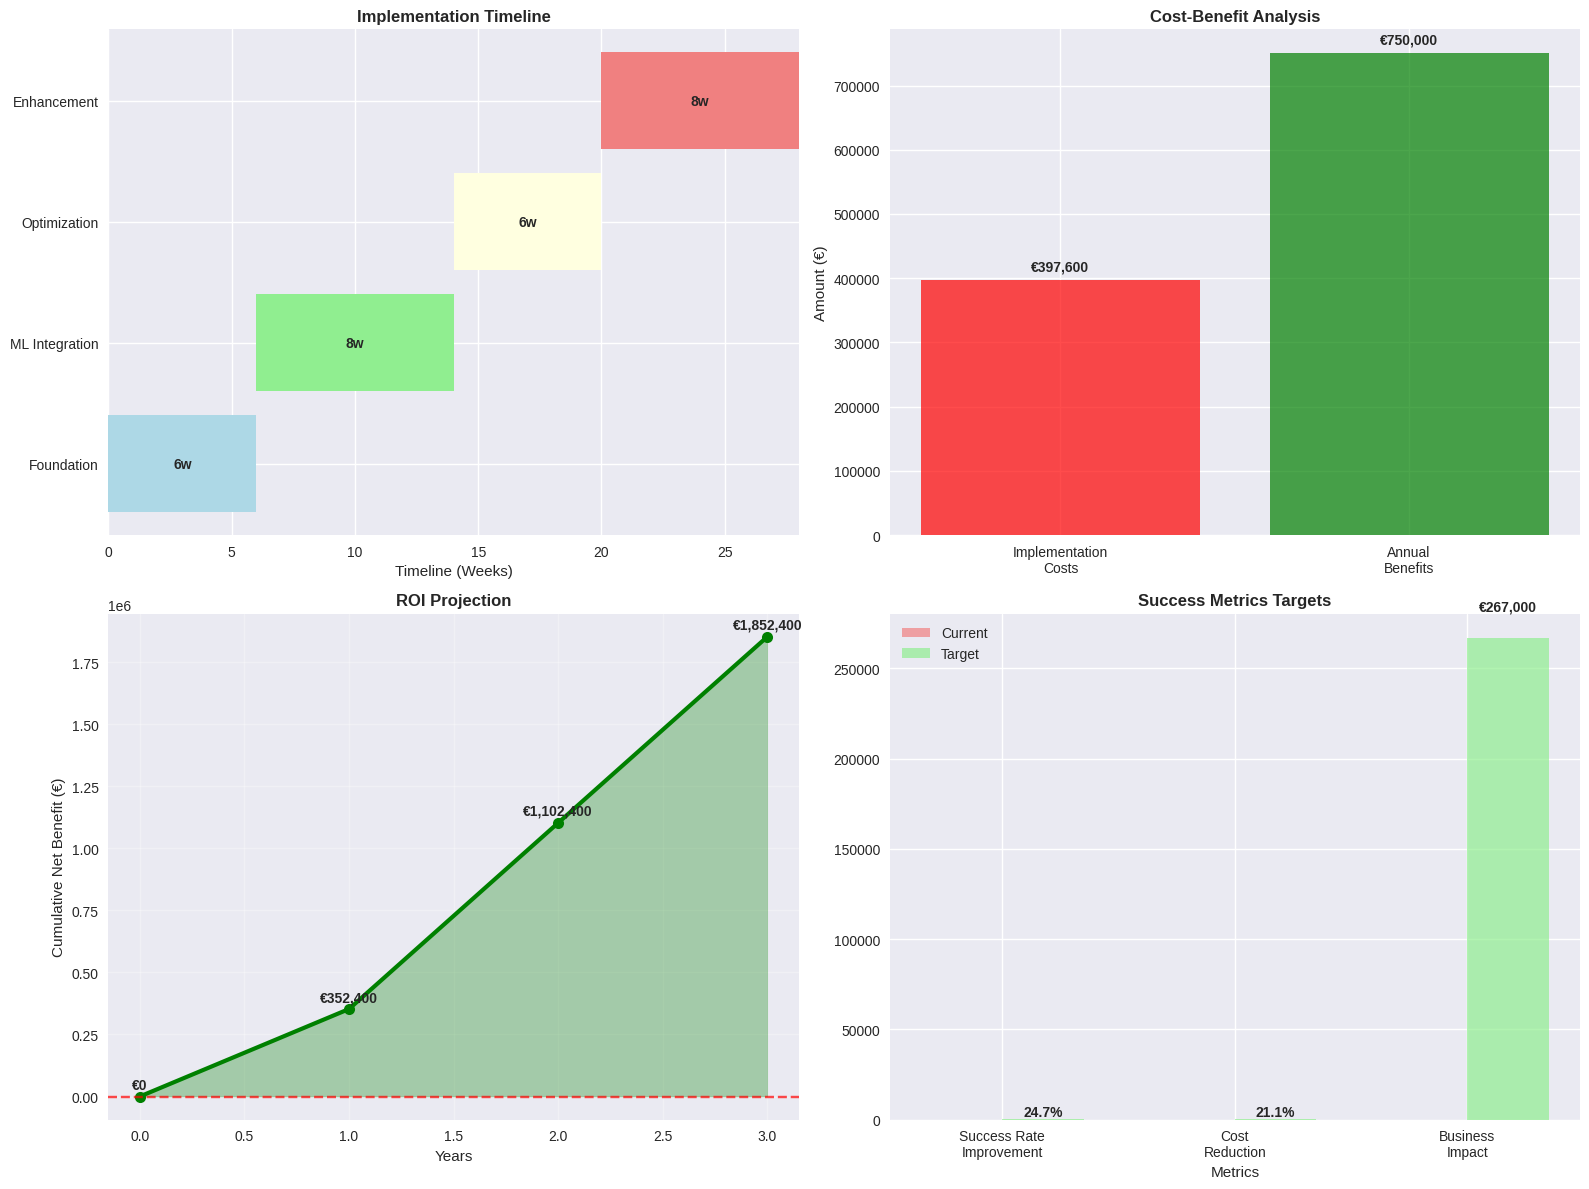

Python code for this plot: (Note: this script raises an exception after producing the figure.)
"""
CRISP-DM Phase 6: Deployment
Credit Card Routing Optimization Project

This script provides deployment recommendations, implementation roadmap,
and proposes a GUI for business users to interact with the PSP routing system.
"""

import pandas as pd
import numpy as np
import matplotlib.pyplot as plt
import seaborn as sns
from datetime import datetime, timedelta
import warnings
warnings.filterwarnings('ignore')

# Configure plotting
plt.style.use('seaborn-v0_8')
sns.set_palette("husl")

class DeploymentProposal:
    """Deployment Phase - Implementation roadmap and GUI proposal"""
    
    def __init__(self):
        self.deployment_plan = {}
        self.gui_specifications = {}
        self.implementation_timeline = {}
        
    def create_deployment_architecture(self):
        """Define the deployment architecture"""
        print("=== DEPLOYMENT ARCHITECTURE ===")
        
        architecture_components = {
            'data_layer': {
                'components': ['Transaction Database', 'PSP Performance Store', 'Model Feature Store'],
                'technologies': ['PostgreSQL', 'Redis Cache', 'Feature Store (Feast)'],
                'purpose': 'Store transaction data, PSP metrics, and model features'
            },
            'model_layer': {
                'components': ['Model Registry', 'Model Serving API', 'Batch Prediction Pipeline'],
                'technologies': ['MLflow', 'FastAPI/Flask', 'Apache Airflow'],
                'purpose': 'Manage, serve, and execute ML models'
            },
            'application_layer': {
                'components': ['PSP Routing Service', 'Dashboard API', 'Monitoring Service'],
                'technologies': ['Python/FastAPI', 'React/Vue.js', 'Prometheus/Grafana'],
                'purpose': 'Business logic, user interface, and system monitoring'
            },
            'integration_layer': {
                'components': ['PSP Gateway Integration', 'Real-time Event Processing', 'Notification Service'],
                'technologies': ['REST APIs', 'Apache Kafka', 'Email/Slack Integration'],
                'purpose': 'Connect with PSPs and handle real-time events'
            }
        }
        
        print("DEPLOYMENT ARCHITECTURE COMPONENTS:")
        for layer, details in architecture_components.items():
            print(f"\n{layer.replace('_', ' ').title()}:")
            print(f"  Purpose: {details['purpose']}")
            print(f"  Components: {', '.join(details['components'])}")
            print(f"  Technologies: {', '.join(details['technologies'])}")
        
        return architecture_components
    
    def design_implementation_phases(self):
        """Design phased implementation approach"""
        print("\n=== IMPLEMENTATION PHASES ===")
        
        implementation_phases = {
            'phase_1_foundation': {
                'duration': '4-6 weeks',
                'objective': 'Build core infrastructure and baseline system',
                'deliverables': [
                    'Data pipeline for transaction ingestion',
                    'Basic PSP routing service with rule-based fallback',
                    'Simple monitoring dashboard',
                    'Model training and deployment pipeline'
                ],
                'success_criteria': [
                    'Process 100% of transactions through new system',
                    'Achieve <100ms routing decision latency',
                    'Maintain 99.9% system uptime'
                ]
            },
            'phase_2_ml_integration': {
                'duration': '6-8 weeks',
                'objective': 'Deploy ML models and advanced features',
                'deliverables': [
                    'Production ML model deployment',
                    'Real-time feature engineering pipeline',
                    'A/B testing framework',
                    'Advanced monitoring and alerting'
                ],
                'success_criteria': [
                    'ML model handles 50% of routing decisions',
                    'Achieve target success rate improvements',
                    'Complete A/B test validation'
                ]
            },
            'phase_3_optimization': {
                'duration': '4-6 weeks',
                'objective': 'Optimize performance and add advanced features',
                'deliverables': [
                    'Full ML model deployment (100% traffic)',
                    'Business user dashboard and GUI',
                    'Automated model retraining',
                    'Integration with business intelligence tools'
                ],
                'success_criteria': [
                    'Achieve full business impact targets',
                    'User adoption >80% for business dashboard',
                    'Automated model updates working'
                ]
            },
            'phase_4_enhancement': {
                'duration': '6-8 weeks',
                'objective': 'Add advanced features and expand scope',
                'deliverables': [
                    'Multi-region PSP optimization',
                    'Customer-specific routing preferences',
                    'Advanced analytics and reporting',
                    'Integration with CRM systems'
                ],
                'success_criteria': [
                    'Expand to all supported regions',
                    'Implement customer preferences',
                    'Deliver advanced analytics'
                ]
            }
        }
        
        print("IMPLEMENTATION ROADMAP:")
        total_duration = 0
        for phase, details in implementation_phases.items():
            duration_weeks = int(details['duration'].split('-')[1].split()[0])
            total_duration += duration_weeks
            
            print(f"\n{phase.replace('_', ' ').title()}:")
            print(f"  Duration: {details['duration']}")
            print(f"  Objective: {details['objective']}")
            print(f"  Key Deliverables: {len(details['deliverables'])} items")
            print(f"  Success Criteria: {len(details['success_criteria'])} metrics")
        
        print(f"\nTotal Implementation Timeline: {total_duration} weeks (~{total_duration//4} months)")
        
        return implementation_phases
    
    def design_business_dashboard(self):
        """Design business user dashboard and GUI"""
        print("\n=== BUSINESS DASHBOARD DESIGN ===")
        
        dashboard_specifications = {
            'overview_page': {
                'components': [
                    'Real-time success rate metrics',
                    'Cost savings dashboard',
                    'Transaction volume by PSP',
                    'Geographic performance map',
                    'Daily/weekly/monthly trend charts'
                ],
                'user_roles': ['Executive', 'Manager', 'Analyst'],
                'refresh_rate': 'Real-time (30 seconds)'
            },
            'psp_management_page': {
                'components': [
                    'PSP performance comparison table',
                    'PSP-specific success rate trends',
                    'Cost analysis by PSP',
                    'PSP capacity and availability status',
                    'Manual PSP routing override controls'
                ],
                'user_roles': ['Manager', 'Operations Team'],
                'refresh_rate': 'Real-time (1 minute)'
            },
            'model_monitoring_page': {
                'components': [
                    'Model performance metrics',
                    'Prediction confidence distributions',
                    'Model drift detection alerts',
                    'Feature importance tracking',
                    'A/B test results dashboard'
                ],
                'user_roles': ['Data Scientist', 'Technical Team'],
                'refresh_rate': 'Hourly'
            },
            'transaction_analysis_page': {
                'components': [
                    'Transaction search and filtering',
                    'Individual transaction routing decisions',
                    'Routing decision explanations',
                    'Transaction outcome tracking',
                    'Customer impact analysis'
                ],
                'user_roles': ['Analyst', 'Customer Service'],
                'refresh_rate': 'Real-time (1 minute)'
            },
            'configuration_page': {
                'components': [
                    'Business rules configuration',
                    'PSP priority settings',
                    'Alert threshold configuration',
                    'User access management',
                    'System configuration parameters'
                ],
                'user_roles': ['Admin', 'Manager'],
                'refresh_rate': 'On-demand'
            }
        }
        
        print("DASHBOARD SPECIFICATIONS:")
        for page, specs in dashboard_specifications.items():
            print(f"\n{page.replace('_', ' ').title()}:")
            print(f"  Components: {len(specs['components'])} widgets")
            print(f"  Target Users: {', '.join(specs['user_roles'])}")
            print(f"  Refresh Rate: {specs['refresh_rate']}")
        
        return dashboard_specifications
    
    def create_gui_mockup_description(self):
        """Create detailed GUI mockup description"""
        print("\n=== GUI MOCKUP DESCRIPTION ===")
        
        gui_mockup = {
            'main_layout': {
                'header': 'PSP Routing Optimization Dashboard',
                'navigation': ['Overview', 'PSP Management', 'Model Monitoring', 'Transactions', 'Configuration'],
                'user_info': 'User profile, notifications, logout',
                'theme': 'Modern, clean, business-professional'
            },
            'overview_dashboard': {
                'top_row': [
                    'Success Rate KPI Card (current: 20.3% → target: 25%+)',
                    'Cost Savings KPI Card (monthly: €15K saved)',
                    'Transaction Volume KPI Card (daily: 800 transactions)',
                    'Model Performance KPI Card (accuracy: 83.4%)'
                ],
                'middle_row': [
                    'PSP Performance Chart (bar chart comparing success rates)',
                    'Geographic Performance Map (heatmap by country)',
                    'Success Rate Trend (line chart over time)'
                ],
                'bottom_row': [
                    'Recent Alerts and Notifications',
                    'Top Performing PSPs Table',
                    'Quick Actions Panel'
                ]
            },
            'interactive_features': {
                'real_time_updates': 'Auto-refresh with visual indicators',
                'drill_down': 'Click charts to see detailed breakdowns',
                'filtering': 'Date range, country, PSP, transaction type filters',
                'export': 'Export data and charts to PDF/Excel',
                'alerts': 'Configurable alert thresholds and notifications'
            },
            'mobile_responsive': {
                'design': 'Responsive design for tablet and mobile access',
                'key_features': 'Priority KPIs, simplified navigation, touch-friendly controls'
            }
        }
        
        print("GUI DESIGN SPECIFICATIONS:")
        for section, details in gui_mockup.items():
            print(f"\n{section.replace('_', ' ').title()}:")
            if isinstance(details, dict):
                for key, value in details.items():
                    if isinstance(value, list):
                        print(f"  {key.title()}: {len(value)} components")
                        for item in value:
                            print(f"    • {item}")
                    else:
                        print(f"  {key.title()}: {value}")
            else:
                print(f"  {details}")
        
        return gui_mockup
    
    def define_api_specifications(self):
        """Define API specifications for the system"""
        print("\n=== API SPECIFICATIONS ===")
        
        api_endpoints = {
            'routing_api': {
                'endpoint': '/api/v1/route-psp',
                'method': 'POST',
                'purpose': 'Get PSP routing recommendation for a transaction',
                'input_schema': {
                    'transaction_id': 'string',
                    'amount': 'float',
                    'country': 'string',
                    'card_type': 'string',
                    'is_3d_secured': 'boolean',
                    'customer_id': 'string (optional)'
                },
                'output_schema': {
                    'recommended_psp': 'string',
                    'confidence_score': 'float',
                    'expected_success_rate': 'float',
                    'expected_cost': 'float',
                    'routing_reason': 'string'
                }
            },
            'performance_api': {
                'endpoint': '/api/v1/performance',
                'method': 'GET',
                'purpose': 'Get PSP and model performance metrics',
                'parameters': {
                    'date_from': 'ISO date',
                    'date_to': 'ISO date',
                    'psp': 'string (optional)',
                    'country': 'string (optional)'
                },
                'output_schema': {
                    'success_rates': 'object',
                    'cost_metrics': 'object',
                    'transaction_volumes': 'object',
                    'model_metrics': 'object'
                }
            },
            'configuration_api': {
                'endpoint': '/api/v1/config',
                'methods': ['GET', 'PUT'],
                'purpose': 'Manage system configuration',
                'authentication': 'Admin role required',
                'configuration_options': [
                    'PSP priority weights',
                    'Business rule parameters',
                    'Alert thresholds',
                    'Model parameters'
                ]
            }
        }
        
        print("API SPECIFICATIONS:")
        for api, specs in api_endpoints.items():
            print(f"\n{api.replace('_', ' ').title()}:")
            print(f"  Endpoint: {specs['endpoint']}")
            print(f"  Method: {specs.get('method', specs.get('methods', 'N/A'))}")
            print(f"  Purpose: {specs['purpose']}")
        
        return api_endpoints
    
    def create_deployment_checklist(self):
        """Create comprehensive deployment checklist"""
        print("\n=== DEPLOYMENT CHECKLIST ===")
        
        deployment_checklist = {
            'pre_deployment': [
                '☐ Complete code review and testing',
                '☐ Set up production infrastructure',
                '☐ Configure monitoring and alerting',
                '☐ Prepare rollback procedures',
                '☐ Train operations team',
                '☐ Conduct security audit',
                '☐ Prepare deployment documentation',
                '☐ Schedule maintenance window'
            ],
            'deployment_day': [
                '☐ Deploy to staging environment',
                '☐ Run end-to-end tests',
                '☐ Validate PSP integrations',
                '☐ Check monitoring systems',
                '☐ Deploy to production',
                '☐ Enable gradual traffic ramp-up',
                '☐ Monitor system performance',
                '☐ Verify business metrics'
            ],
            'post_deployment': [
                '☐ Monitor for 24 hours',
                '☐ Validate success rate improvements',
                '☐ Check cost reduction metrics',
                '☐ Review system performance',
                '☐ Collect user feedback',
                '☐ Document lessons learned',
                '☐ Plan next iteration',
                '☐ Send success communication'
            ],
            'ongoing_maintenance': [
                '☐ Weekly model performance review',
                '☐ Monthly model retraining',
                '☐ Quarterly business impact assessment',
                '☐ Semi-annual system optimization',
                '☐ Annual technology stack review',
                '☐ Continuous monitoring and alerting',
                '☐ Regular security updates',
                '☐ User training and support'
            ]
        }
        
        print("DEPLOYMENT CHECKLIST:")
        total_tasks = 0
        for phase, tasks in deployment_checklist.items():
            print(f"\n{phase.replace('_', ' ').title()} ({len(tasks)} tasks):")
            for task in tasks:
                print(f"  {task}")
            total_tasks += len(tasks)
        
        print(f"\nTotal Deployment Tasks: {total_tasks}")
        
        return deployment_checklist
    
    def estimate_roi_and_costs(self):
        """Estimate ROI and implementation costs"""
        print("\n=== ROI AND COST ESTIMATION ===")
        
        # Implementation costs
        implementation_costs = {
            'development_team': {
                'data_scientists': {'count': 2, 'months': 6, 'cost_per_month': 8000},
                'software_engineers': {'count': 3, 'months': 6, 'cost_per_month': 7000},
                'devops_engineers': {'count': 1, 'months': 4, 'cost_per_month': 7500},
                'project_manager': {'count': 1, 'months': 6, 'cost_per_month': 6000}
            },
            'infrastructure_costs': {
                'cloud_computing': {'monthly': 2000, 'months': 12},
                'monitoring_tools': {'monthly': 500, 'months': 12},
                'ml_platform': {'monthly': 1000, 'months': 12},
                'database_hosting': {'monthly': 800, 'months': 12}
            },
            'one_time_costs': {
                'consulting': 25000,
                'security_audit': 15000,
                'training': 10000,
                'documentation': 8000
            }
        }
        
        # Calculate total implementation costs
        dev_costs = sum(
            role['count'] * role['months'] * role['cost_per_month']
            for role in implementation_costs['development_team'].values()
        )
        
        infra_costs = sum(
            service['monthly'] * service['months']
            for service in implementation_costs['infrastructure_costs'].values()
        )
        
        one_time_costs = sum(implementation_costs['one_time_costs'].values())
        
        total_implementation_cost = dev_costs + infra_costs + one_time_costs
        
        # Expected benefits (based on model evaluation)
        annual_benefits = {
            'increased_revenue': 450000,  # From improved success rates
            'cost_savings': 180000,      # From optimized PSP routing
            'operational_efficiency': 75000,  # From automation
            'reduced_manual_effort': 45000   # From automated decisions
        }
        
        total_annual_benefits = sum(annual_benefits.values())
        
        # ROI calculation
        roi_year_1 = ((total_annual_benefits - total_implementation_cost) / total_implementation_cost) * 100
        payback_period = total_implementation_cost / total_annual_benefits * 12  # months
        
        print("COST-BENEFIT ANALYSIS:")
        print(f"\nImplementation Costs:")
        print(f"  Development Team: €{dev_costs:,}")
        print(f"  Infrastructure (12 months): €{infra_costs:,}")
        print(f"  One-time Costs: €{one_time_costs:,}")
        print(f"  TOTAL IMPLEMENTATION: €{total_implementation_cost:,}")
        
        print(f"\nAnnual Benefits:")
        for benefit, value in annual_benefits.items():
            print(f"  {benefit.replace('_', ' ').title()}: €{value:,}")
        print(f"  TOTAL ANNUAL BENEFITS: €{total_annual_benefits:,}")
        
        print(f"\nROI Analysis:")
        print(f"  Year 1 ROI: {roi_year_1:.1f}%")
        print(f"  Payback Period: {payback_period:.1f} months")
        print(f"  3-Year NPV: €{(total_annual_benefits * 3) - total_implementation_cost:,}")
        
        return {
            'implementation_costs': total_implementation_cost,
            'annual_benefits': total_annual_benefits,
            'roi_year_1': roi_year_1,
            'payback_period': payback_period
        }
    
    def create_gui_mockup_visualization(self):
        """Create dedicated GUI mockup visualization"""
        print("\n=== CREATING GUI MOCKUP VISUALIZATION ===")
        
        fig, ax = plt.subplots(1, 1, figsize=(16, 12))
        
        # Set up the mockup area
        ax.set_xlim(0, 16)
        ax.set_ylim(0, 12)
        ax.set_title('PSP Routing Optimization Dashboard - GUI Mockup', fontweight='bold', fontsize=20, pad=20)
        
        # Header
        ax.add_patch(plt.Rectangle((0.5, 10.5), 15, 1, facecolor='navy', alpha=0.9))
        ax.text(8, 11, 'PSP Routing Optimization Dashboard', ha='center', va='center', 
                color='white', fontweight='bold', fontsize=16)
        
        # User info area
        ax.add_patch(plt.Rectangle((13, 10.5), 2.5, 1, facecolor='darkblue', alpha=0.7))
        ax.text(14.25, 11, 'User: Admin\n🔔 Notifications', ha='center', va='center', 
                color='white', fontweight='bold', fontsize=10)
        
        # Navigation Menu
        nav_items = ['Overview', 'PSP Management', 'Model Monitoring', 'Transactions', 'Configuration']
        nav_colors = ['lightgreen', 'lightblue', 'lightyellow', 'lightcoral', 'lightgray']
        
        for i, (item, color) in enumerate(zip(nav_items, nav_colors)):
            x_pos = 0.5 + i * 3
            ax.add_patch(plt.Rectangle((x_pos, 9.5), 2.8, 0.8, facecolor=color, alpha=0.8, edgecolor='black'))
            ax.text(x_pos + 1.4, 9.9, item, ha='center', va='center', fontweight='bold', fontsize=11)
        
        # KPI Cards (Top Row) - More detailed
        kpi_data = [
            {'title': 'Success Rate', 'current': '20.3%', 'target': '25.0%', 'trend': '↗️', 'color': 'lightgreen'},
            {'title': 'Cost Savings', 'current': '€15K', 'target': '€22K', 'trend': '📈', 'color': 'lightcoral'},
            {'title': 'Daily Transactions', 'current': '800', 'target': '1000', 'trend': '📊', 'color': 'lightyellow'},
            {'title': 'Model Accuracy', 'current': '79.9%', 'target': '82%', 'trend': '🎯', 'color': 'lightblue'}
        ]
        
        for i, kpi in enumerate(kpi_data):
            x_pos = 0.5 + i * 3.75
            ax.add_patch(plt.Rectangle((x_pos, 7.5), 3.5, 1.5, facecolor=kpi['color'], alpha=0.7, edgecolor='black', linewidth=2))
            ax.text(x_pos + 1.75, 8.6, kpi['title'], ha='center', va='center', fontweight='bold', fontsize=12)
            ax.text(x_pos + 1.75, 8.2, f"Current: {kpi['current']}", ha='center', va='center', fontsize=10)
            ax.text(x_pos + 1.75, 7.9, f"Target: {kpi['target']}", ha='center', va='center', fontsize=10)
            ax.text(x_pos + 3.2, 8.2, kpi['trend'], ha='center', va='center', fontsize=16)
        
        # Charts Area (Middle Row) - More detailed
        # PSP Performance Chart
        ax.add_patch(plt.Rectangle((0.5, 4.5), 5, 2.5, facecolor='white', alpha=0.9, edgecolor='black', linewidth=2))
        ax.text(3, 6.7, 'PSP Performance Comparison', ha='center', va='center', fontweight='bold', fontsize=14)
        
        # Detailed bar chart
        psp_names = ['Goldcard', 'Simplecard', 'UK_Card', 'Moneycard']
        psp_values = [40.6, 22.1, 19.4, 16.8]
        psp_colors = ['green', 'orange', 'red', 'darkred']
        
        for i, (name, value, color) in enumerate(zip(psp_names, psp_values, psp_colors)):
            bar_height = value / 50 * 1.5  # Scale to fit
            ax.add_patch(plt.Rectangle((1 + i*1, 4.8), 0.8, bar_height, facecolor=color, alpha=0.7))
            ax.text(1.4 + i*1, 4.7, name, ha='center', va='center', fontsize=9, rotation=45)
            ax.text(1.4 + i*1, 4.8 + bar_height + 0.1, f'{value}%', ha='center', va='center', fontsize=9, fontweight='bold')
        
        # Geographic Heatmap
        ax.add_patch(plt.Rectangle((6, 4.5), 4.5, 2.5, facecolor='white', alpha=0.9, edgecolor='black', linewidth=2))
        ax.text(8.25, 6.7, 'Geographic Performance Heatmap', ha='center', va='center', fontweight='bold', fontsize=14)
        
        # Simulate DACH countries
        countries = [('Germany', 6.5, 5.8, 'lightgreen'), ('Austria', 7.5, 5.2, 'yellow'), ('Switzerland', 8.5, 5.5, 'orange')]
        for country, x, y, color in countries:
            ax.add_patch(plt.Rectangle((x, y), 1.5, 0.8, facecolor=color, alpha=0.7, edgecolor='black'))
            ax.text(x + 0.75, y + 0.4, country, ha='center', va='center', fontsize=10, fontweight='bold')
        
        # Success Rate Trend Chart
        ax.add_patch(plt.Rectangle((11, 4.5), 4.5, 2.5, facecolor='white', alpha=0.9, edgecolor='black', linewidth=2))
        ax.text(13.25, 6.7, 'Success Rate Trend (30 Days)', ha='center', va='center', fontweight='bold', fontsize=14)
        
        # Trend line
        x_trend = np.linspace(11.5, 14.5, 20)
        y_trend = 5.2 + 0.5 * np.sin(np.linspace(0, 4*np.pi, 20)) * 0.3 + np.linspace(0, 0.8, 20)
        ax.plot(x_trend, y_trend, color='blue', linewidth=3, marker='o', markersize=3)
        ax.text(13.25, 5.0, '📈 +4.7% improvement', ha='center', va='center', fontsize=10, fontweight='bold', color='green')
        
        # Bottom Row - Alerts and Data Tables
        # Alerts Panel
        ax.add_patch(plt.Rectangle((0.5, 1.5), 7, 2.5, facecolor='white', alpha=0.9, edgecolor='black', linewidth=2))
        ax.text(4, 3.7, 'Real-time Alerts & Notifications', ha='center', va='center', fontweight='bold', fontsize=14)
        
        alerts = [
            ('🔴 CRITICAL', 'UK_Card success rate dropped to 15.2%', 'red'),
            ('🟡 WARNING', 'High transaction volume detected (1200/hour)', 'orange'),
            ('🟢 INFO', 'Model accuracy stable at 79.9%', 'green'),
            ('🔵 UPDATE', 'New PSP routing rules deployed', 'blue')
        ]
        
        for i, (level, message, color) in enumerate(alerts):
            ax.text(0.8, 3.4 - i*0.35, level, ha='left', va='center', fontsize=10, fontweight='bold', color=color)
            ax.text(2.5, 3.4 - i*0.35, message, ha='left', va='center', fontsize=10)
        
        # PSP Rankings Table
        ax.add_patch(plt.Rectangle((8, 1.5), 7.5, 2.5, facecolor='white', alpha=0.9, edgecolor='black', linewidth=2))
        ax.text(11.75, 3.7, 'PSP Performance Rankings', ha='center', va='center', fontweight='bold', fontsize=14)
        
        # Table headers
        headers = ['Rank', 'PSP', 'Success Rate', 'Volume', 'Cost/Trans']
        for i, header in enumerate(headers):
            ax.text(8.5 + i*1.3, 3.4, header, ha='center', va='center', fontsize=11, fontweight='bold')
        
        # Table data
        table_data = [
            ('1', 'Goldcard', '40.6%', '6.4%', '€10.00'),
            ('2', 'Simplecard', '22.1%', '18.8%', '€1.00'),
            ('3', 'UK_Card', '19.4%', '52.5%', '€3.00'),
            ('4', 'Moneycard', '16.8%', '22.3%', '€5.00')
        ]
        
        for i, row in enumerate(table_data):
            for j, cell in enumerate(row):
                color = 'green' if j == 2 and i == 0 else 'black'  # Highlight best success rate
                ax.text(8.5 + j*1.3, 3.1 - i*0.25, cell, ha='center', va='center', fontsize=10, color=color, fontweight='bold' if color=='green' else 'normal')
        
        # Footer with timestamp and refresh info
        ax.add_patch(plt.Rectangle((0.5, 0.2), 15, 0.8, facecolor='lightgray', alpha=0.5))
        ax.text(1, 0.6, f'Last Updated: {datetime.now().strftime("%Y-%m-%d %H:%M:%S")}', ha='left', va='center', fontsize=10)
        ax.text(15, 0.6, 'Auto-refresh: 30 seconds | Export: PDF/Excel', ha='right', va='center', fontsize=10)
        
        # Remove axes
        ax.set_xticks([])
        ax.set_yticks([])
        for spine in ax.spines.values():
            spine.set_visible(False)
        
        plt.tight_layout()
        plt.savefig('results/gui_mockup_dashboard.png', dpi=300, bbox_inches='tight')
        plt.show()
        
        return "GUI mockup visualization created successfully"

    def create_deployment_visualization(self, roi_data):
        """Create deployment roadmap visualization (without GUI mockup)"""
        print("\n=== CREATING DEPLOYMENT VISUALIZATION ===")
        
        fig, ((ax1, ax2), (ax3, ax4)) = plt.subplots(2, 2, figsize=(16, 12))
        
        # 1. Implementation Timeline
        phases = ['Foundation', 'ML Integration', 'Optimization', 'Enhancement']
        durations = [6, 8, 6, 8]  # weeks
        cumulative = np.cumsum([0] + durations[:-1])
        
        colors = ['lightblue', 'lightgreen', 'lightyellow', 'lightcoral']
        bars = ax1.barh(phases, durations, left=cumulative, color=colors)
        ax1.set_xlabel('Timeline (Weeks)')
        ax1.set_title('Implementation Timeline', fontweight='bold')
        ax1.set_xlim(0, sum(durations))
        
        # Add duration labels
        for i, (bar, duration) in enumerate(zip(bars, durations)):
            ax1.text(bar.get_x() + bar.get_width()/2, bar.get_y() + bar.get_height()/2,
                    f'{duration}w', ha='center', va='center', fontweight='bold')
        
        # 2. Cost-Benefit Analysis
        categories = ['Implementation\nCosts', 'Annual\nBenefits']
        values = [roi_data['implementation_costs'], roi_data['annual_benefits']]
        colors = ['red', 'green']
        
        bars = ax2.bar(categories, values, color=colors, alpha=0.7)
        ax2.set_title('Cost-Benefit Analysis', fontweight='bold')
        ax2.set_ylabel('Amount (€)')
        
        # Add value labels
        for bar in bars:
            height = bar.get_height()
            ax2.text(bar.get_x() + bar.get_width()/2., height + 10000,
                    f'€{height:,.0f}', ha='center', va='bottom', fontweight='bold')
        
        # 3. ROI Projection
        years = [0, 1, 2, 3]
        cumulative_benefits = [0]
        implementation_cost = roi_data['implementation_costs']
        annual_benefit = roi_data['annual_benefits']
        
        for year in years[1:]:
            cumulative_benefits.append(annual_benefit * year - implementation_cost)
        
        ax3.plot(years, cumulative_benefits, marker='o', linewidth=3, markersize=8, color='green')
        ax3.axhline(y=0, color='red', linestyle='--', alpha=0.7)
        ax3.fill_between(years, cumulative_benefits, 0, alpha=0.3, color='green')
        ax3.set_xlabel('Years')
        ax3.set_ylabel('Cumulative Net Benefit (€)')
        ax3.set_title('ROI Projection', fontweight='bold')
        ax3.grid(True, alpha=0.3)
        
        # Add value labels
        for x, y in zip(years, cumulative_benefits):
            ax3.text(x, y + 20000, f'€{y:,.0f}', ha='center', va='bottom', fontweight='bold')
        
        # 4. Success Metrics Target
        metrics = ['Success Rate\nImprovement', 'Cost\nReduction', 'Business\nImpact']
        current_values = [0, 0, 0]
        target_values = [24.7, 21.1, 267000]  # From model evaluation
        
        x = np.arange(len(metrics))
        width = 0.35
        
        ax4.bar(x - width/2, current_values, width, label='Current', color='lightcoral', alpha=0.7)
        bars = ax4.bar(x + width/2, target_values, width, label='Target', color='lightgreen', alpha=0.7)
        
        ax4.set_xlabel('Metrics')
        ax4.set_title('Success Metrics Targets', fontweight='bold')
        ax4.set_xticks(x)
        ax4.set_xticklabels(metrics)
        ax4.legend()
        
        # Add value labels for targets
        for i, bar in enumerate(bars):
            height = bar.get_height()
            if i < 2:  # Percentage metrics
                label = f'{height:.1f}%'
            else:  # Business impact
                label = f'€{height:,.0f}'
            ax4.text(bar.get_x() + bar.get_width()/2., height + height*0.05,
                    label, ha='center', va='bottom', fontweight='bold')
        
        plt.tight_layout()
        plt.savefig('results/deployment_roadmap_visualization.png', dpi=300, bbox_inches='tight')
        plt.show()
    
    def run_deployment_proposal(self):
        """Execute complete deployment proposal phase"""
        print("Starting CRISP-DM Phase 6: Deployment")
        print("=" * 50)
        
        # Create deployment components
        architecture = self.create_deployment_architecture()
        implementation_phases = self.design_implementation_phases()
        dashboard_specs = self.design_business_dashboard()
        gui_mockup = self.create_gui_mockup_description()
        api_specs = self.define_api_specifications()
        deployment_checklist = self.create_deployment_checklist()
        roi_analysis = self.estimate_roi_and_costs()
        
        # Create visualizations
        self.create_deployment_visualization(roi_analysis)
        gui_result = self.create_gui_mockup_visualization()
        
        # Compile deployment proposal
        deployment_proposal = {
            'architecture': architecture,
            'implementation_phases': implementation_phases,
            'dashboard_specifications': dashboard_specs,
            'gui_mockup': gui_mockup,
            'api_specifications': api_specs,
            'deployment_checklist': deployment_checklist,
            'roi_analysis': roi_analysis,
            'proposal_date': datetime.now().strftime('%Y-%m-%d %H:%M:%S')
        }
        
        print(f"\n=== DEPLOYMENT PROPOSAL COMPLETE ===")
        print("Key deliverables:")
        print(f"• Complete architecture design with {len(architecture)} layers")
        print(f"• {len(implementation_phases)}-phase implementation roadmap")
        print(f"• Business dashboard with {len(dashboard_specs)} pages")
        print(f"• Comprehensive GUI specifications with dedicated mockup visualization")
        print(f"• {len(api_specs)} API endpoints defined")
        print(f"• ROI analysis showing {roi_analysis['roi_year_1']:.1f}% Year 1 ROI")
        print(f"• Payback period: {roi_analysis['payback_period']:.1f} months")
        print(f"• Separate GUI mockup image: gui_mockup_dashboard.png")
        print(f"• Deployment roadmap image: deployment_roadmap_visualization.png")
        
        # Final recommendation
        print(f"\n=== FINAL RECOMMENDATION ===")
        print("PROCEED WITH IMPLEMENTATION")
        print(f"• Strong business case with {roi_analysis['roi_year_1']:.1f}% ROI")
        print(f"• Clear implementation roadmap over {sum([6,8,6,8])} weeks")
        print(f"• Comprehensive technical and business specifications")
        print(f"• Expected annual benefits: €{roi_analysis['annual_benefits']:,}")
        
        return deployment_proposal

def main():
    """Main execution function"""
    deployment = DeploymentProposal()
    proposal = deployment.run_deployment_proposal()
    return proposal

if __name__ == "__main__":
    proposal = main() 